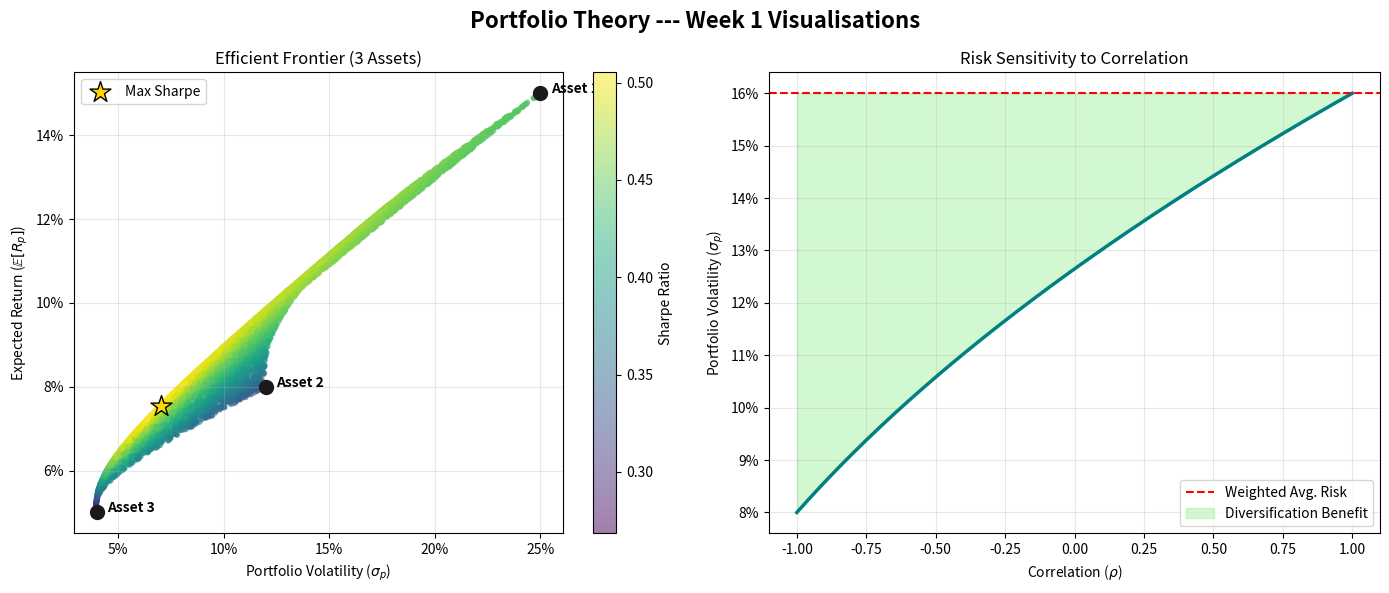

Python code for this plot:
"""
Portfolio Theory & Optimisation
UAPOML Summer Project - Week 1 Assignment
Part 2: Coding Questions (Q10 - Q15)
"""

import numpy as np
import pandas as pd
import matplotlib.pyplot as plt

# ==========================================
# Q10: NumPy Slicing and Basic Stats
# ==========================================
print("--- Question 10 ---")
prices = np.array([
    [100, 108, 103, 115, 110, 119, 125, 121, 130, 127, 135, 140],
    [200, 195, 210, 205, 220, 215, 225, 230, 222, 235, 240, 238]
])

# (a) Simple returns using slicing
returns = (prices[:, 1:] - prices[:, :-1]) / prices[:, :-1]
print(f"Shape of returns array: {returns.shape}")

# (b) Annualised mean and standard deviation
mean_monthly = returns.mean(axis=1)
std_monthly = returns.std(axis=1, ddof=1)
mean_ann = mean_monthly * 12
std_ann = std_monthly * np.sqrt(12)
print(f"Annualised Means: {mean_ann}")
print(f"Annualised Stds: {std_ann}")

# (c) 2x2 sample covariance matrix
cov_matrix = np.cov(returns)
print("Sample Covariance Matrix:")
print(cov_matrix)
print()


# ==========================================
# Q11: N-Asset Matrix Math
# ==========================================
print("--- Question 11 ---")
mu = np.array([0.15, 0.08, 0.05])
cov = np.array([
    [0.0625, 0.0120, 0.00100],
    [0.0120, 0.0144, 0.00096],
    [0.00100, 0.00096, 0.00160]
])

# (a) Equal weight portfolio
w_eq = np.array([1/3, 1/3, 1/3])
E_Rp_eq = w_eq @ mu
var_Rp_eq = w_eq @ cov @ w_eq
print(f"Equal-Weight Expected Return: {E_Rp_eq:.4f}")
print(f"Equal-Weight Variance: {var_Rp_eq:.6f}")

# (b) Monte Carlo 10,000 Portfolios
np.random.seed(42)
weights = np.random.dirichlet(np.ones(3), size=10000)
port_rets = weights @ mu
# Vectorized variance calculation
port_vars = np.sum(weights * (weights @ cov), axis=1)
port_vols = np.sqrt(port_vars)

# (c) Max Sharpe
rf = 0.04
sharpes = (port_rets - rf) / port_vols
best_idx = np.argmax(sharpes)
max_sharpe = sharpes[best_idx]
best_weights = weights[best_idx]
print(f"Max Sharpe Ratio: {max_sharpe:.4f}")
print(f"Max Sharpe Weights: {best_weights}")
print()


# ==========================================
# Q12: Correlation Sweep
# ==========================================
print("--- Question 12 ---")
mu1, sig1 = 0.12, 0.20
mu2, sig2 = 0.06, 0.10
w1, w2 = 0.6, 0.4

# (a) Vectorized volatility sweep
rhos = np.linspace(-1, 1, 200)
vols_sweep = np.sqrt(w1**2 * sig1**2 + w2**2 * sig2**2 + 2*w1*w2*rhos*sig1*sig2)
print(f"Shape of vols_sweep: {vols_sweep.shape}")

# (b) Minimum volatility
min_idx = np.argmin(vols_sweep)
min_rho = rhos[min_idx]
min_vol = vols_sweep[min_idx]
print(f"Minimum volatility {min_vol:.4f} occurs at rho = {min_rho:.4f}")
print()


# ==========================================
# Q13: Pandas Data Manipulation
# ==========================================
print("--- Question 13 ---")
np.random.seed(0)
dates = pd.date_range('2023-01-02', periods=52, freq='W-MON')
mu_weekly = np.array([0.003, 0.002, 0.001, 0.0015])
sig_weekly = np.array([0.04, 0.03, 0.02, 0.025])
returns_sim = np.random.normal(mu_weekly, sig_weekly, (52, 4))
prices_sim = 100 * np.cumprod(1 + returns_sim, axis=0)
df = pd.DataFrame(prices_sim, index=dates, columns=['AAPL', 'MSFT', 'GOOGL', 'AMZN'])

# (a) Compute returns
df_returns = df.pct_change().dropna()
print("First 3 rows of returns:")
print(df_returns.head(3))
print(f"Shape of returns DataFrame: {df_returns.shape}")

# (b) Describe statistics
desc = df_returns.describe()
print("\nDescriptive statistics:")
print(desc)
# From describe, we can see the asset with the highest mean and highest std
highest_mean_asset = desc.loc['mean'].idxmax()
highest_std_asset = desc.loc['std'].idxmax()
print(f"Highest Mean Return: {highest_mean_asset}")
print(f"Highest Standard Deviation: {highest_std_asset}")

# (c) Annualised Sharpe Ratios
ann_sharpes_pd = (df_returns.mean() * 52 - 0.02) / (df_returns.std() * np.sqrt(52))
print("\nAnnualised Sharpe Ratios:")
print(ann_sharpes_pd)
print()


# ==========================================
# Q14: Pandas Portfolio Tracking
# ==========================================
print("--- Question 14 ---")
# (a) Correlation matrix
corr_matrix = df_returns.corr()
print("Correlation Matrix:")
print(corr_matrix)

# To dynamically find the lowest correlation pair:
corr_unstacked = corr_matrix.unstack()
corr_unstacked = corr_unstacked[corr_unstacked < 1.0] # drop diagonals
lowest_corr_pair = corr_unstacked.idxmin()
print(f"Lowest correlation pair: {lowest_corr_pair} ({corr_unstacked.min():.4f})")

# (b) Equal weight portfolio tracking
w_pandas = pd.Series([0.25, 0.25, 0.25, 0.25], index=df_returns.columns)
port_ret_series = df_returns.dot(w_pandas)

# (c) Resample to monthly
# Note: Using 'ME' (Month End) instead of deprecated 'M' for resampling rule
monthly_port = port_ret_series.resample('ME').apply(lambda x: (1 + x).prod() - 1)
mean_monthly_port = monthly_port.mean()
std_monthly_port = monthly_port.std()
print(f"\nMonthly Resampled Portfolio Mean Return: {mean_monthly_port:.6f}")
print(f"Monthly Resampled Portfolio Std Dev: {std_monthly_port:.6f}")
print()


# ==========================================
# Q15: Matplotlib
# ==========================================
print("--- Question 15 ---")
print("Generating 'week1_plots.png'...")

fig, (ax1, ax2) = plt.subplots(1, 2, figsize=(14, 6))
fig.suptitle('Portfolio Theory --- Week 1 Visualisations', fontsize=16, fontweight='bold')

# --- Subplot 1: Efficient Frontier ---
sc = ax1.scatter(port_vols, port_rets, c=sharpes, cmap='viridis', alpha=0.5, s=10)
# Max Sharpe Star
ax1.scatter(port_vols[best_idx], port_rets[best_idx], color='gold', marker='*', s=250, edgecolor='black', label='Max Sharpe')
# Individual Assets
ax1.scatter(np.sqrt(np.diag(cov)), mu, color='#1A1A1A', s=100, zorder=5)
tickers = ['Asset 1', 'Asset 2', 'Asset 3']
for i, txt in enumerate(tickers):
    ax1.annotate(txt, (np.sqrt(cov[i,i]) + 0.005, mu[i]), fontsize=10, fontweight='bold')

cbar = plt.colorbar(sc, ax=ax1)
cbar.set_label('Sharpe Ratio')
ax1.set_xlabel('Portfolio Volatility ($\sigma_p$)')
ax1.set_ylabel('Expected Return ($\mathbb{E}[R_p]$)')
ax1.set_title('Efficient Frontier (3 Assets)')
ax1.grid(True, alpha=0.3)
ax1.legend()
ax1.xaxis.set_major_formatter(plt.FuncFormatter(lambda x, _: f'{x:.0%}'))
ax1.yaxis.set_major_formatter(plt.FuncFormatter(lambda y, _: f'{y:.0%}'))

# --- Subplot 2: Correlation Sensitivity ---
ax2.plot(rhos, vols_sweep, color='teal', lw=2.5)
weighted_avg_risk = w1 * sig1 + w2 * sig2
ax2.axhline(weighted_avg_risk, color='red', linestyle='--', label='Weighted Avg. Risk')
ax2.fill_between(rhos, vols_sweep, weighted_avg_risk, where=(vols_sweep <= weighted_avg_risk), color='lightgreen', alpha=0.4, label='Diversification Benefit')

ax2.set_xlabel('Correlation ($\\rho$)')
ax2.set_ylabel('Portfolio Volatility ($\sigma_p$)')
ax2.set_title('Risk Sensitivity to Correlation')
ax2.grid(True, alpha=0.3)
ax2.legend()
ax2.yaxis.set_major_formatter(plt.FuncFormatter(lambda y, _: f'{y:.0%}'))

plt.tight_layout()
plt.savefig('week1_plots.png', dpi=150)
print("Plots successfully saved as 'week1_plots.png'!")
